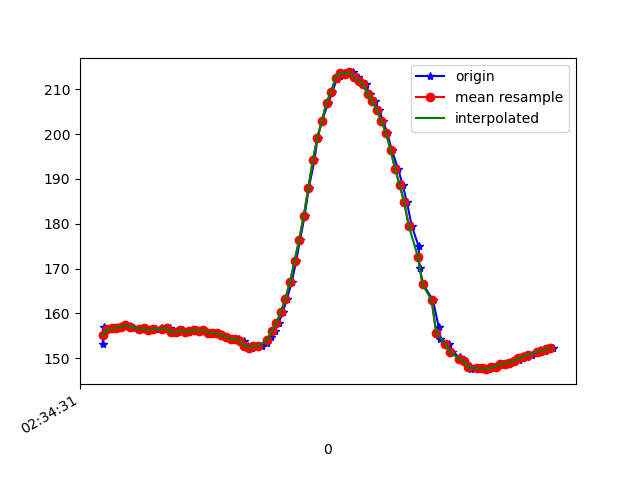

Data behind this chart, as committed beside it:
1617849271200, 544914817475689, 153.22266, -254.39453, -65.82031
1617849271208, 544914837161930, 156.9, -251.3, -66.89
1617849271223, 544914855627319, 156.4, -251.4, -65.62
1617849271243, 544914874794697, 156.6, -251.4, -66.21
1617849271265, 544914893748427, 156.8, -251.9, -66.31
1617849271285, 544914912824242, 156.9, -251.3, -66.31
1617849271302, 544914931869536, 157.4, -251.1, -66.31
1617849271320, 544914950884308, 157.2, -250.9, -66.89
1617849271337, 544914969929602, 156.8, -251.7, -66.89
1617849271365, 544914991141908, 156.5, -251.5, -66.6
1617849271384, 544915008325402, 156.6, -252.1, -66.02
1617849271400, 544915027859036, 156.2, -251.4, -65.92
1617849271421, 544915046721202, 156.4, -251.3, -66.6
1617849271436, 544915065888581, 156.4, -251.4, -66.5
1617849271460, 544915084933875, 156.7, -251.2, -66.5
1617849271475, 544915104284381, 156.4, -251.2, -66.21
1617849271493, 544915123024462, 156.7, -251.2, -65.92
1617849271516, 544915142130798, 155.9, -251.2, -65.33
1617849271532, 544915161298177, 155.9, -251.3, -65.82
1617849271551, 544915180435034, 156.3, -250.9, -65.53
1617849271570, 544915199449807, 155.8, -251.2, -65.62
1617849271596, 544915218769792, 156.1, -251.2, -65.92
1617849271613, 544915237815086, 156.3, -250.3, -65.82
1617849271628, 544915257226635, 156.1, -250.6, -65.14
1617849271646, 544915276332971, 156.2, -250.8, -65.14
1617849271666, 544915295195137, 155.7, -250.6, -65.14
1617849271685, 544915314148867, 155.7, -250.3, -64.45
1617849271703, 544915333224682, 155.6, -251, -64.84
1617849271727, 544915352300497, 155.1, -250.8, -64.84
1617849271741, 544915371467875, 154.8, -251.1, -64.16
1617849271761, 544915390513169, 154.4, -251.3, -65.23
1617849271779, 544915409314292, 154.1, -250.7, -64.75
1617849271798, 544915428359586, 154.4, -250.9, -64.75
1617849271819, 544915447649050, 153.8, -249.8, -62.89
1617849271837, 544915466602780, 152.8, -249.9, -63.09
1617849271855, 544915485831201, 152.3, -248.9, -62.5
1617849271879, 544915505029101, 152.7, -248.5, -62.01
1617849271899, 544915524043873, 152.7, -247.6, -60.64
1617849271921, 544915543333337, 153.4, -246.2, -60.06
1617849271936, 544915562653323, 154.7, -244.5, -59.18
1617849271953, 544915581698616, 156.1, -242.9, -58.69
1617849271970, 544915600804953, 157.8, -241.2, -59.57
1617849271989, 544915619758682, 160.4, -240, -58.5
1617849272007, 544915638865019, 163.3, -238.6, -57.52
1617849272028, 544915658001876, 167, -236.6, -59.18
1617849272047, 544915676955606, 171.7, -234.3, -59.67
1617849272064, 544915695970378, 176.4, -233, -59.57
1617849272084, 544915715046193, 181.6, -231.3, -57.23
1617849272102, 544915734122008, 187.9, -228.6, -56.45
1617849272127, 544915753136780, 194.1, -227.4, -53.12
1617849272141, 544915772121031, 199.2, -226.2, -50.68
1617849272161, 544915791227367, 203, -225.0, -46.39
1617849272188, 544915810211618, 207, -225.0, -44.24
1617849272206, 544915829440040, 209.5, -225.5, -42.68
1617849272224, 544915848729504, 212.2, -225.7, -41.11
1617849272238, 544915867896883, 213, -225.7, -40.23
1617849272256, 544915886942176, 213.7, -225.2, -38.77
1617849272276, 544915905987470, 213.5, -225.1, -37.6
1617849272295, 544915925032764, 213.8, -225.4, -36.33
1617849272316, 544915944047536, 212.8, -224.6, -36.33
1617849272332, 544915963062308, 211.9, -224.1, -36.23
... 43 more rows
